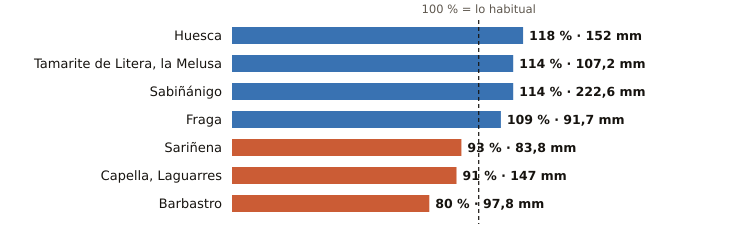

Data behind this chart, as committed beside it:
estacion, provincia, indicativo, mm_otono, referencia_mm, pct, periodo_referencia, hasta, hora
Huesca, Huesca, 9901X, 152.0, 128.6, 118, 2009-2025, 2026-11-22, 5
Tamarite de Litera, la Melusa, Huesca, 9918Y, 107.2, 93.7, 114, 2009-2025, 2026-11-22, 6
Sabiñánigo, Huesca, 9460X, 222.6, 195.6, 114, 2004-2025, 2026-11-22, 6
Fraga, Huesca, 9924X, 91.7, 84.2, 109, 2009-2025, 2026-11-22, 6
Sariñena, Huesca, 9894Y, 83.8, 90.2, 93, 2009-2025, 2026-11-22, 6
Capella, Laguarres, Huesca, 9855E, 147.0, 160.8, 91, 2006-2025, 2026-11-22, 6
Barbastro, Huesca, 9866C, 97.8, 123.0, 80, 2009-2025, 2026-11-22, 6
